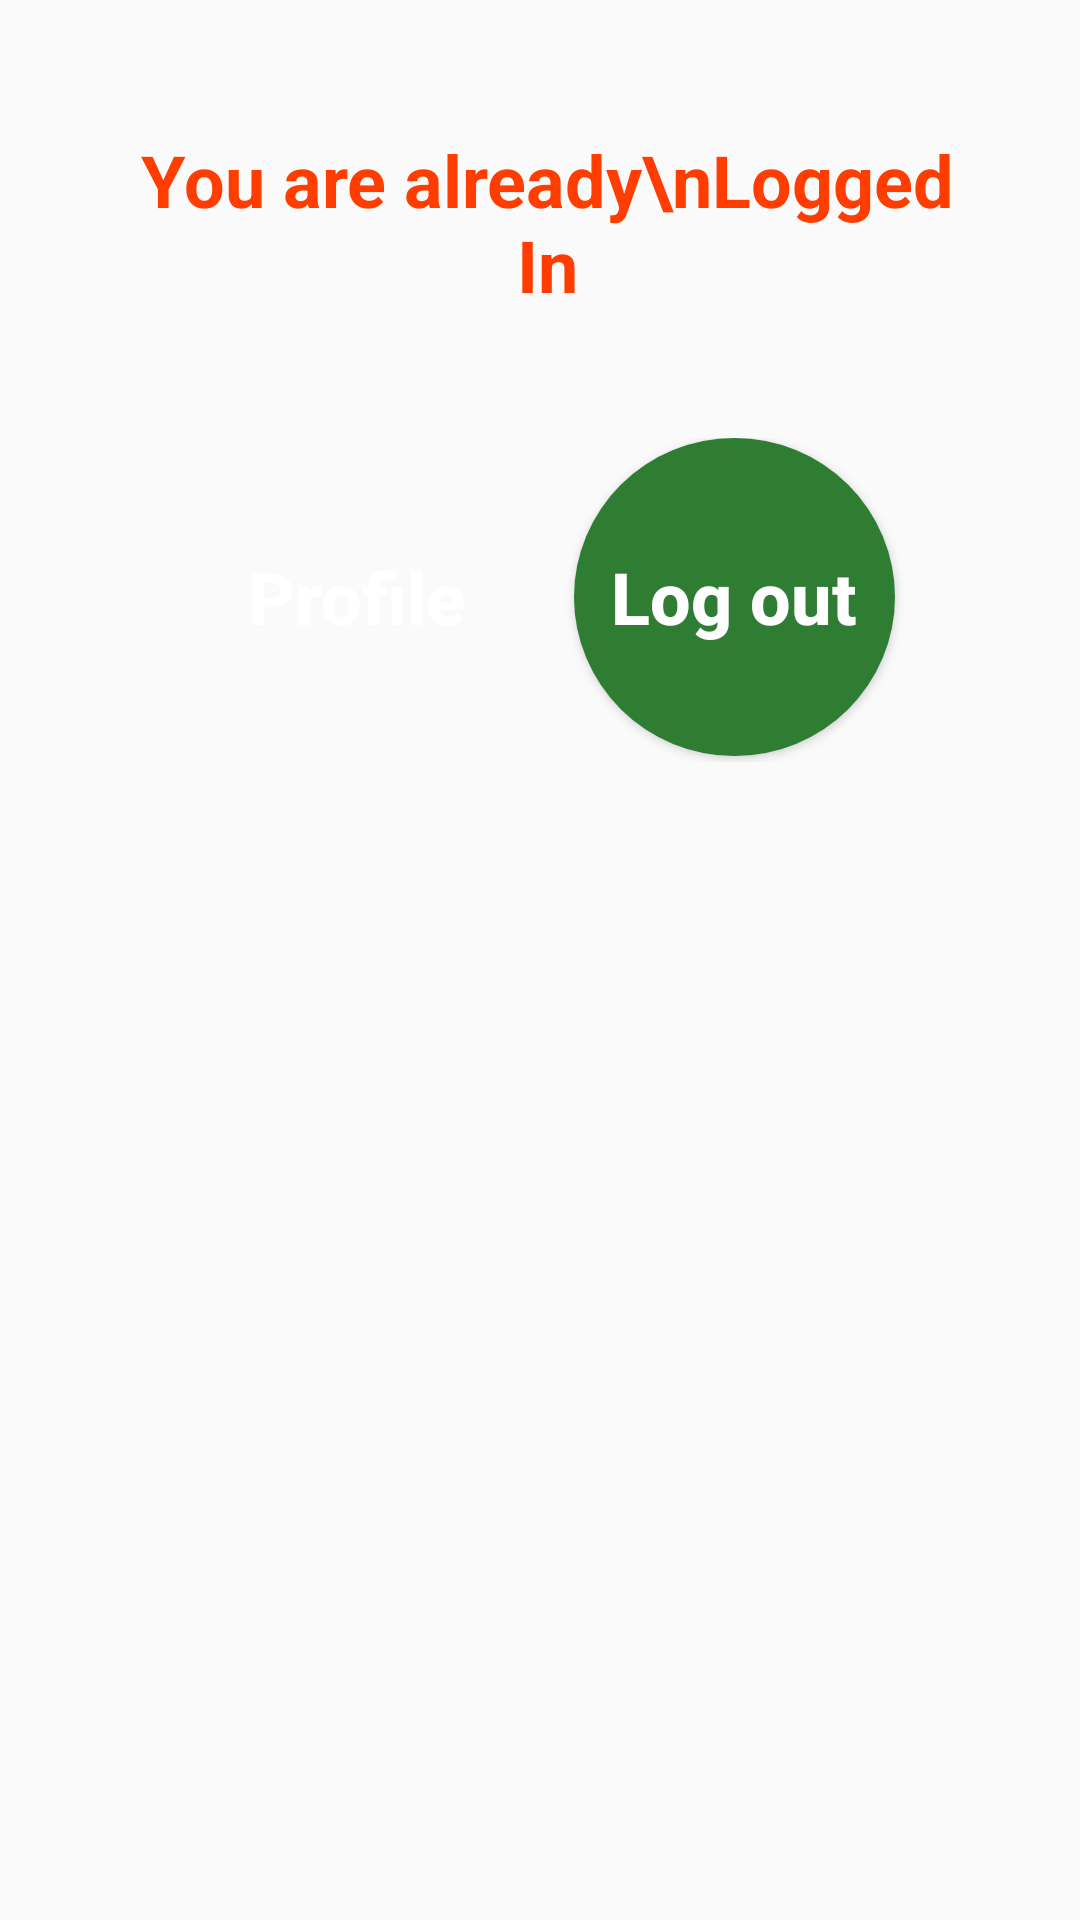

Layout XML and referenced resources for this Android screen:
<!-- AndroidManifest.xml: application theme AppTheme -->
<!-- res/layout/popup3.xml -->
<?xml version="1.0" encoding="utf-8"?>
<LinearLayout xmlns:android="http://schemas.android.com/apk/res/android"
    xmlns:app="http://schemas.android.com/apk/res-auto"
    xmlns:tools="http://schemas.android.com/tools"
    android:layout_width="360dp"
    android:layout_height="280dp"
    android:layout_gravity="center"
    android:background="@drawable/layout_bg"
    android:foregroundGravity="top"
    android:gravity="top"
    android:orientation="vertical"
    app:layout_anchorGravity="top">

    <LinearLayout
        android:layout_width="match_parent"
        android:layout_height="wrap_content"
        android:layout_margin="20dp"
        android:gravity="center"
        android:orientation="vertical">

        <LinearLayout
            android:layout_width="match_parent"
            android:layout_height="wrap_content"
            android:orientation="horizontal">

            <LinearLayout
                android:layout_width="match_parent"
                android:layout_height="match_parent"
                android:gravity="center_vertical">

                <LinearLayout
                    android:layout_width="match_parent"
                    android:layout_height="wrap_content"
                    android:layout_gravity="center_horizontal"
                    android:layout_marginLeft="5dp"
                    android:foregroundGravity="center"
                    android:gravity="center_horizontal"
                    android:orientation="vertical">


                    <TextView
                        android:id="@+id/textView2"
                        android:layout_width="287dp"
                        android:layout_height="108dp"
                        android:layout_weight="1"
                        android:foregroundGravity="center_vertical"
                        android:freezesText="true"
                        android:gravity="center"
                        android:text="You are already\nLogged In"
                        android:textAllCaps="false"
                        android:textAppearance="@style/TextAppearance.AppCompat.Large"
                        android:textColor="#FF3D00"
                        android:textIsSelectable="false"
                        android:textSize="24sp"
                        android:textStyle="bold" />


                    <Space
                        android:layout_width="match_parent"
                        android:layout_height="18dp" />

                    <LinearLayout
                        android:layout_width="match_parent"
                        android:layout_height="108dp"
                        android:gravity="center_horizontal">

                        <Button
                            android:id="@+id/prf"
                            android:layout_width="105dp"
                            android:layout_height="106dp"
                            android:background="@drawable/round5"
                            android:text="Profile"
                            android:textAlignment="center"
                            android:textAllCaps="false"
                            android:textColor="#FFFFFF"
                            android:textDirection="anyRtl"
                            android:textIsSelectable="false"
                            android:textSize="24sp"
                            android:textStyle="bold" />

                        <Space
                            android:layout_width="20dp"
                            android:layout_height="wrap_content" />

                        <Button
                            android:id="@+id/out"
                            android:layout_width="107dp"
                            android:layout_height="106dp"
                            android:background="@drawable/round6"
                            android:text="Log out"
                            android:textAlignment="center"
                            android:textAllCaps="false"
                            android:textColor="#FFFFFF"
                            android:textDirection="anyRtl"
                            android:textIsSelectable="false"
                            android:textSize="24sp"
                            android:textStyle="bold" />

                    </LinearLayout>

                </LinearLayout>

            </LinearLayout>
        </LinearLayout>

    </LinearLayout>


</LinearLayout>
<!-- resources referenced by this layout -->
<resources>
  <!-- drawable round6 (drawable) -->
  <?xml version="1.0" encoding="utf-8"?>
  <selector xmlns:android="http://schemas.android.com/apk/res/android">
      <item android:state_pressed="false">
          <shape android:shape="oval">
              <solid android:color="#2E7D32"/>
          </shape>
      </item>
      <item android:state_pressed="true">
          <shape android:shape="oval">
              <solid android:color="#7CB342"/>
          </shape>
      </item>
  </selector>
  <style name="AppTheme" parent="Theme.AppCompat.Light.DarkActionBar">
          
          <item name="colorPrimary">@color/colorPrimary</item>
          <item name="colorPrimaryDark">@color/colorPrimaryDark</item>
          <item name="colorAccent">@color/colorAccent</item>
          <item name="android:windowFullscreen">true</item>
      </style>
  <color name="colorPrimary">#008577</color>
  <color name="colorPrimaryDark">#00574B</color>
  <color name="colorAccent">#D81B60</color>
</resources>
